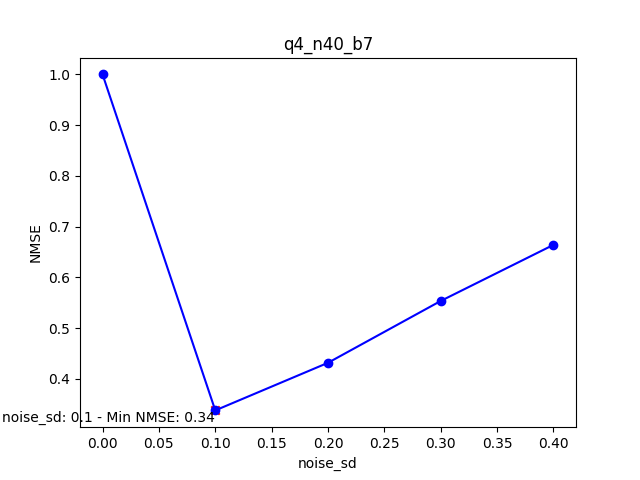

Data behind this chart, as committed beside it:
noise_sd, nmse
0.0, 1.0
0.1, 0.338
0.2, 0.4318
0.3, 0.5536
0.4, 0.6641
